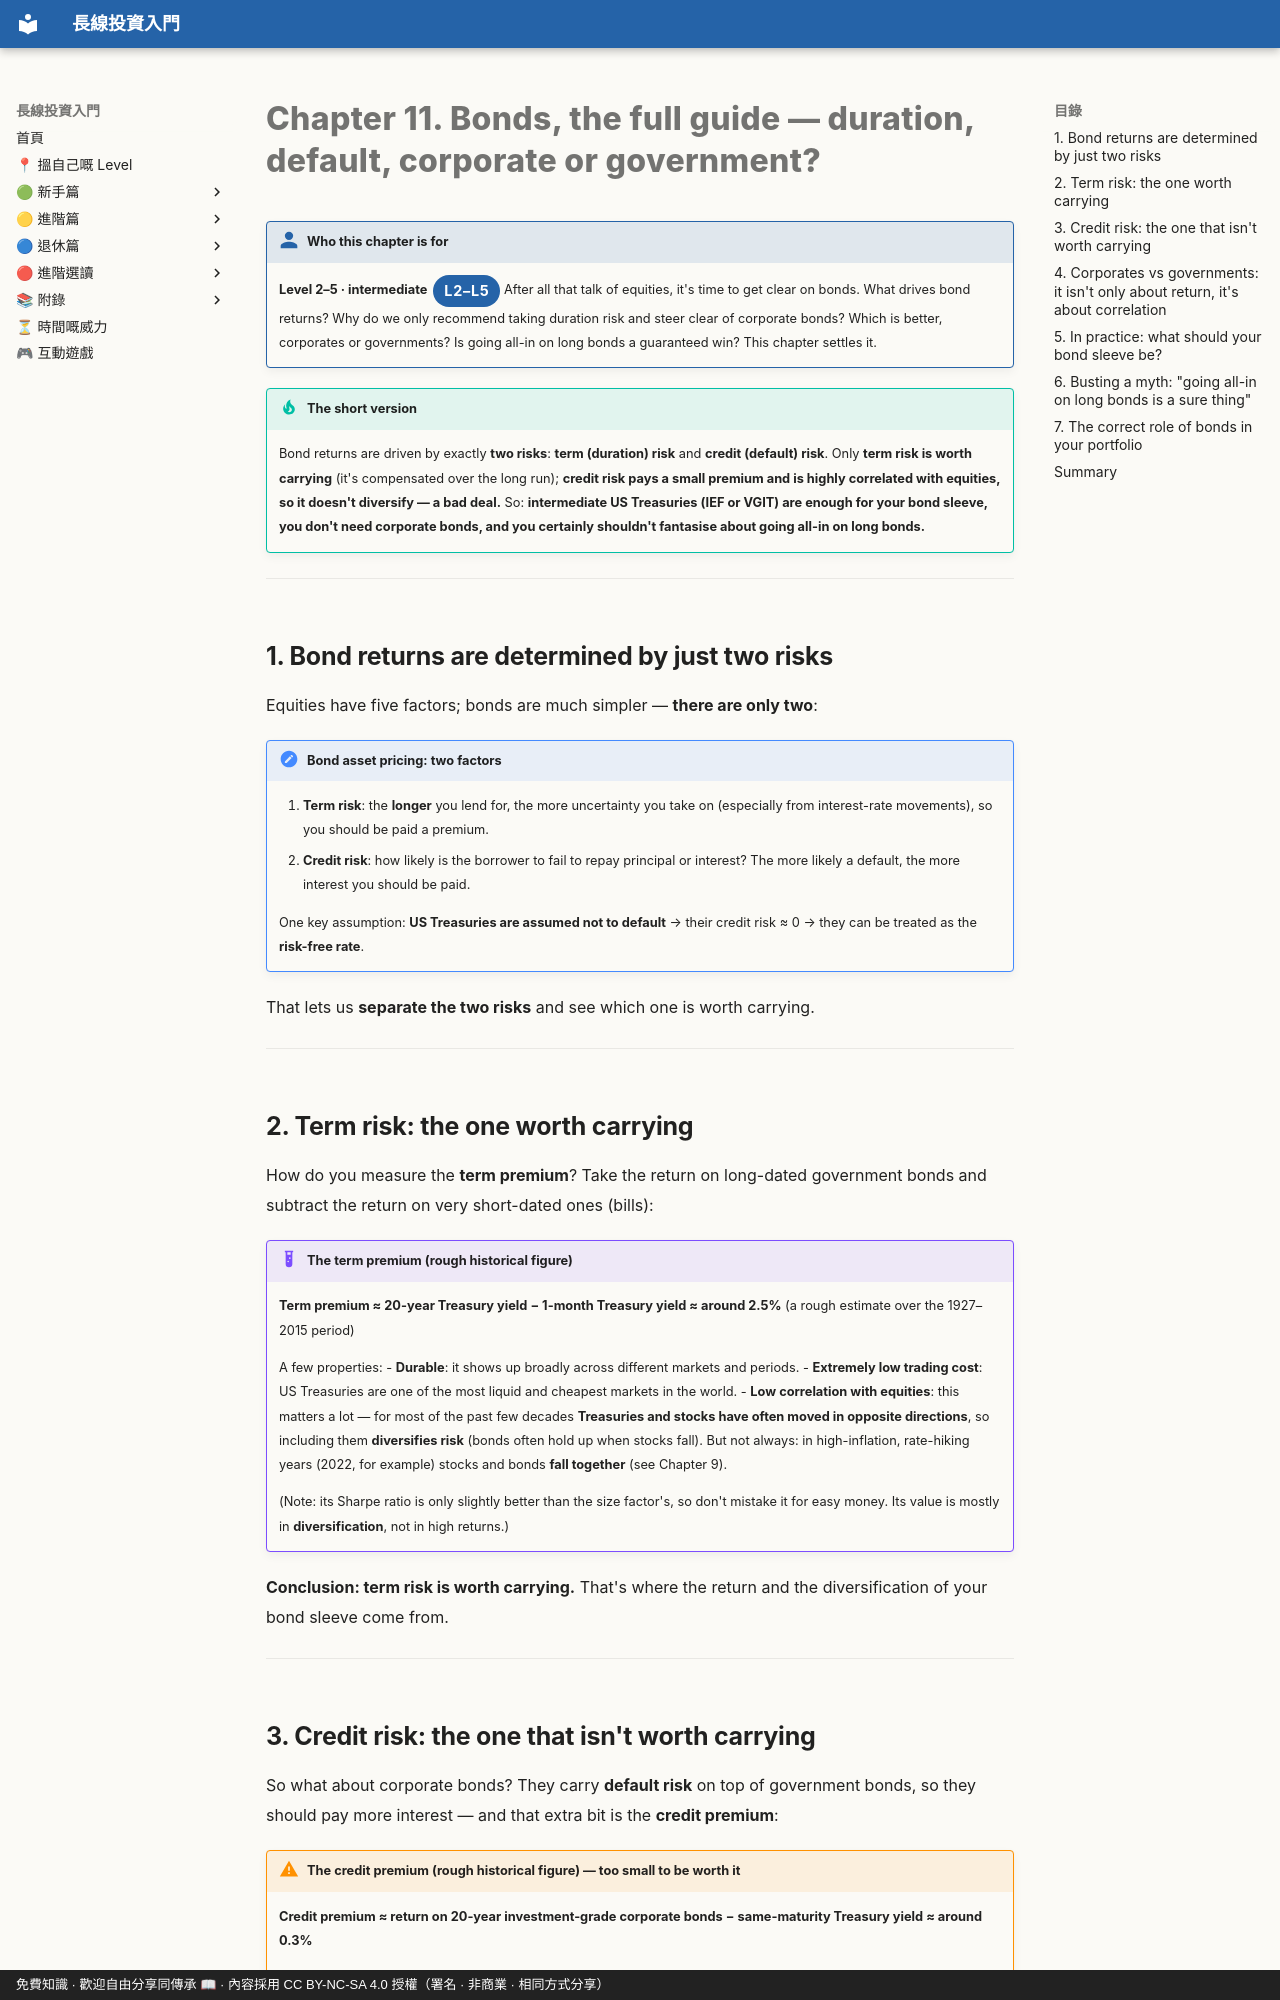

repository: OolongTea2025/long-term-investing · page: 進階篇/11-債券.en/index.html · generator: mkdocs · copyright: 免費知識 · 歡迎自由分享同傳承 📖 · 內容採用 CC BY-NC-SA 4.0 授權（署名 · 非商業 · 相同方式分享）

# Chapter 11. Bonds, the full guide — duration, default, corporate or government?

!!! who "Who this chapter is for"
    **Level 2–5 · intermediate**<span class="lvtag">L2–L5</span>
    After all that talk of equities, it's time to get clear on bonds. What drives bond returns? Why do we only recommend taking duration risk and steer clear of corporate bonds? Which is better, corporates or governments? Is going all-in on long bonds a guaranteed win? This chapter settles it.

!!! tip "The short version"
    Bond returns are driven by exactly **two risks**: **term (duration) risk** and **credit (default) risk**. Only **term risk is worth carrying** (it's compensated over the long run); **credit risk pays a small premium and is highly correlated with equities, so it doesn't diversify — a bad deal.** So: **intermediate US Treasuries (IEF or VGIT) are enough for your bond sleeve, you don't need corporate bonds, and you certainly shouldn't fantasise about going all-in on long bonds.**

---

## 1. Bond returns are determined by just two risks

Equities have five factors; bonds are much simpler — **there are only two**:

!!! note "Bond asset pricing: two factors"
    1. **Term risk**: the **longer** you lend for, the more uncertainty you take on (especially from interest-rate movements), so you should be paid a premium.
    2. **Credit risk**: how likely is the borrower to fail to repay principal or interest? The more likely a default, the more interest you should be paid.

    One key assumption: **US Treasuries are assumed not to default** → their credit risk ≈ 0 → they can be treated as the **risk-free rate**.

That lets us **separate the two risks** and see which one is worth carrying.

---

## 2. Term risk: the one worth carrying

How do you measure the **term premium**? Take the return on long-dated government bonds and subtract the return on very short-dated ones (bills):

!!! example "The term premium (rough historical figure)"
    **Term premium ≈ 20-year Treasury yield − 1-month Treasury yield ≈ around 2.5%** (a rough estimate over the 1927–2015 period)

    A few properties:
    - **Durable**: it shows up broadly across different markets and periods.
    - **Extremely low trading cost**: US Treasuries are one of the most liquid and cheapest markets in the world.
    - **Low correlation with equities**: this matters a lot — for most of the past few decades **Treasuries and stocks have often moved in opposite directions**, so including them **diversifies risk** (bonds often hold up when stocks fall). But not always: in high-inflation, rate-hiking years (2022, for example) stocks and bonds **fall together** (see Chapter 9).

    (Note: its Sharpe ratio is only slightly better than the size factor's, so don't mistake it for easy money. Its value is mostly in **diversification**, not in high returns.)

**Conclusion: term risk is worth carrying.** That's where the return and the diversification of your bond sleeve come from.

---

## 3. Credit risk: the one that isn't worth carrying

So what about corporate bonds? They carry **default risk** on top of government bonds, so they should pay more interest — and that extra bit is the **credit premium**:

!!! warning "The credit premium (rough historical figure) — too small to be worth it"
    **Credit premium ≈ return on 20-year investment-grade corporate bonds − same-maturity Treasury yield ≈ around 0.3%**

    And that 0.3%:
    - **Is before trading costs** (corporate bonds cost more to trade than Treasuries).
    - **Is before fund fees** (corporate bond funds usually charge more).

    Once you subtract those, **you've taken on a large slab of default risk and may have almost nothing left to show for it.** Statistically: **carrying credit risk does not reliably bring good returns — high risk does not equal high return.** (Which echoes Marks in Chapter 9.)

The more damaging point is next.

---
